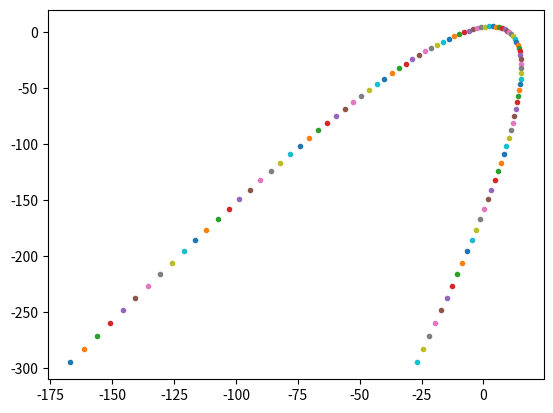

Reproduce this figure in Python.
'''Parametric construction of a 2nd order polynomial curve'''
# Nodal coordinates xi and yi
#xi = a0 + a1*t + a2*t**2
#yi = b0 + b1*t + b2*t**2
# For this example P0(-5,2) P1(3,5) P2(9,2) are the control points

import numpy as np
import matplotlib.pyplot as plt

coordinate_vector = [-5, 3, 9, 2, 5, 2]

# Natural coordinates csi1 = -1, csi2 = 0 and csi3 = 1
csi1 = -1
csi2 = 0
csi3 = 1

#Parametrix matrix
T = [[1, csi1,  csi1**2,  0,    0,       0],
     [1, csi2,  csi2**2,  0,    0,       0],
     [1, csi3,  csi3**2,  0,    0,       0],
     [0,  0,     0,       1,  csi1, csi1**2],
     [0,  0,     0,       1,  csi2, csi2**2],
     [0,  0,     0,       1,  csi3, csi3**2]]

#Invese of the parametrix matrix
#AX=B
#AA^-1X=BA^-1
#X=BA^-1
T_inverse = np.linalg.inv(T)

#Coeficients a's and b's calculation
Coeff = np.dot(T_inverse, coordinate_vector)
print(Coeff)

#Now, with the coefficients, we can construct the curve
#We will use the parametrix function
def parametrix(t):
    x = Coeff[0] + Coeff[1]*t + Coeff[2]*t**2
    y = Coeff[3] + Coeff[4]*t + Coeff[5]*t**2
    return x, y

for t in np.linspace(-10, 10, 100):
    x, y = parametrix(t)
    plt.plot(x, y, '.')
plt.show()